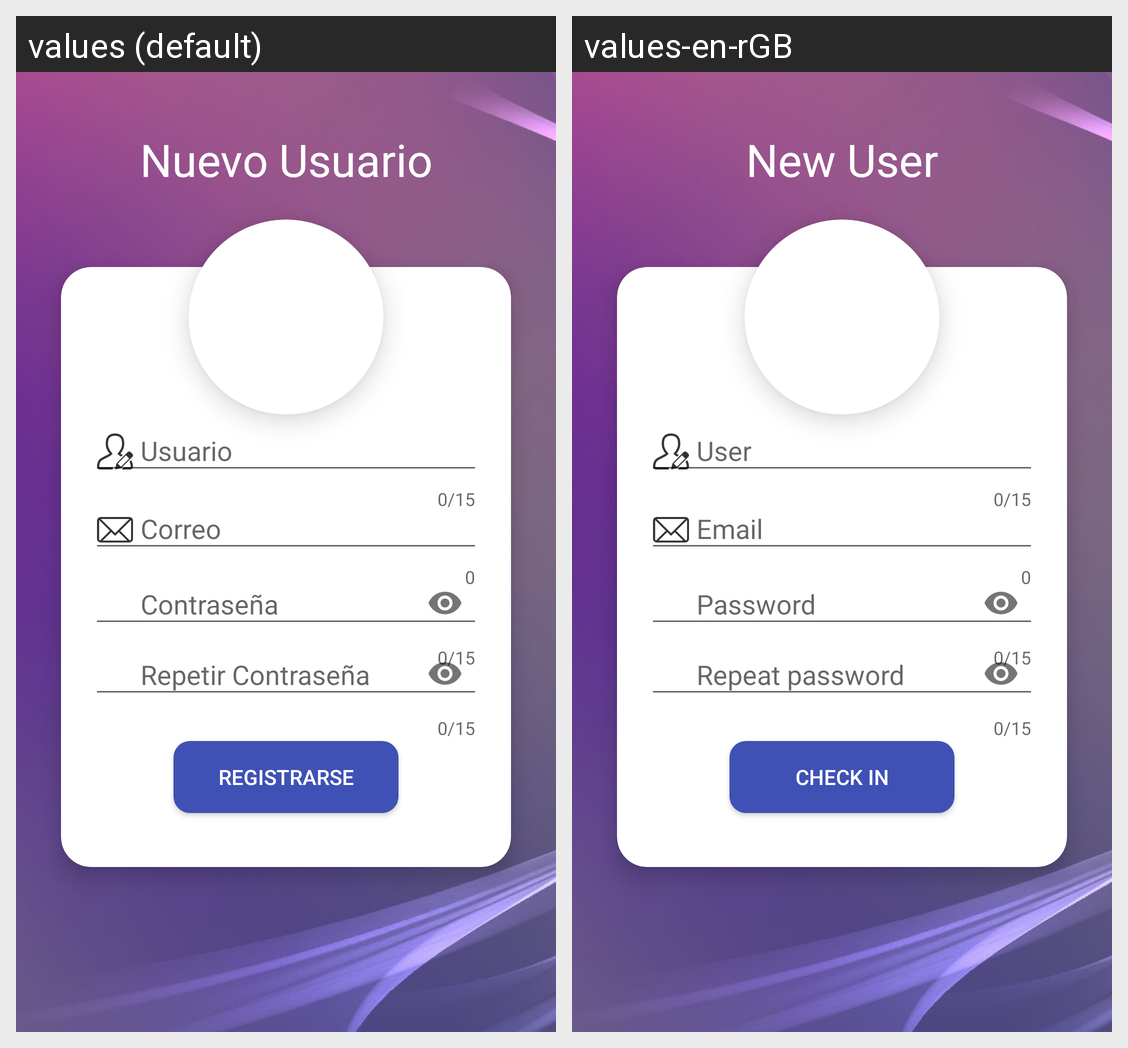

For this localized Android screen grid, give each drawn string resource with its value in every locale shown.
Android screen res/layout/activity_registro.xml rendered under 2 locales, left to right: values (default), values-en-rGB. Device: Nexus 5 (rendered at 1080×1920; each locale shown at half size, 540×960, under a caption strip naming it); theme AppTheme.
Strings drawn on this screen, with the default value and each locale's value (text and hints the layout hard-codes, and strings that could not be matched under every locale, appear in the picture but are not listed):

nuevo_usuario
  values: Nuevo Usuario
  values-en-rGB: New User

registrarse
  values: REGISTRARSE
  values-en-rGB: CHECK IN
